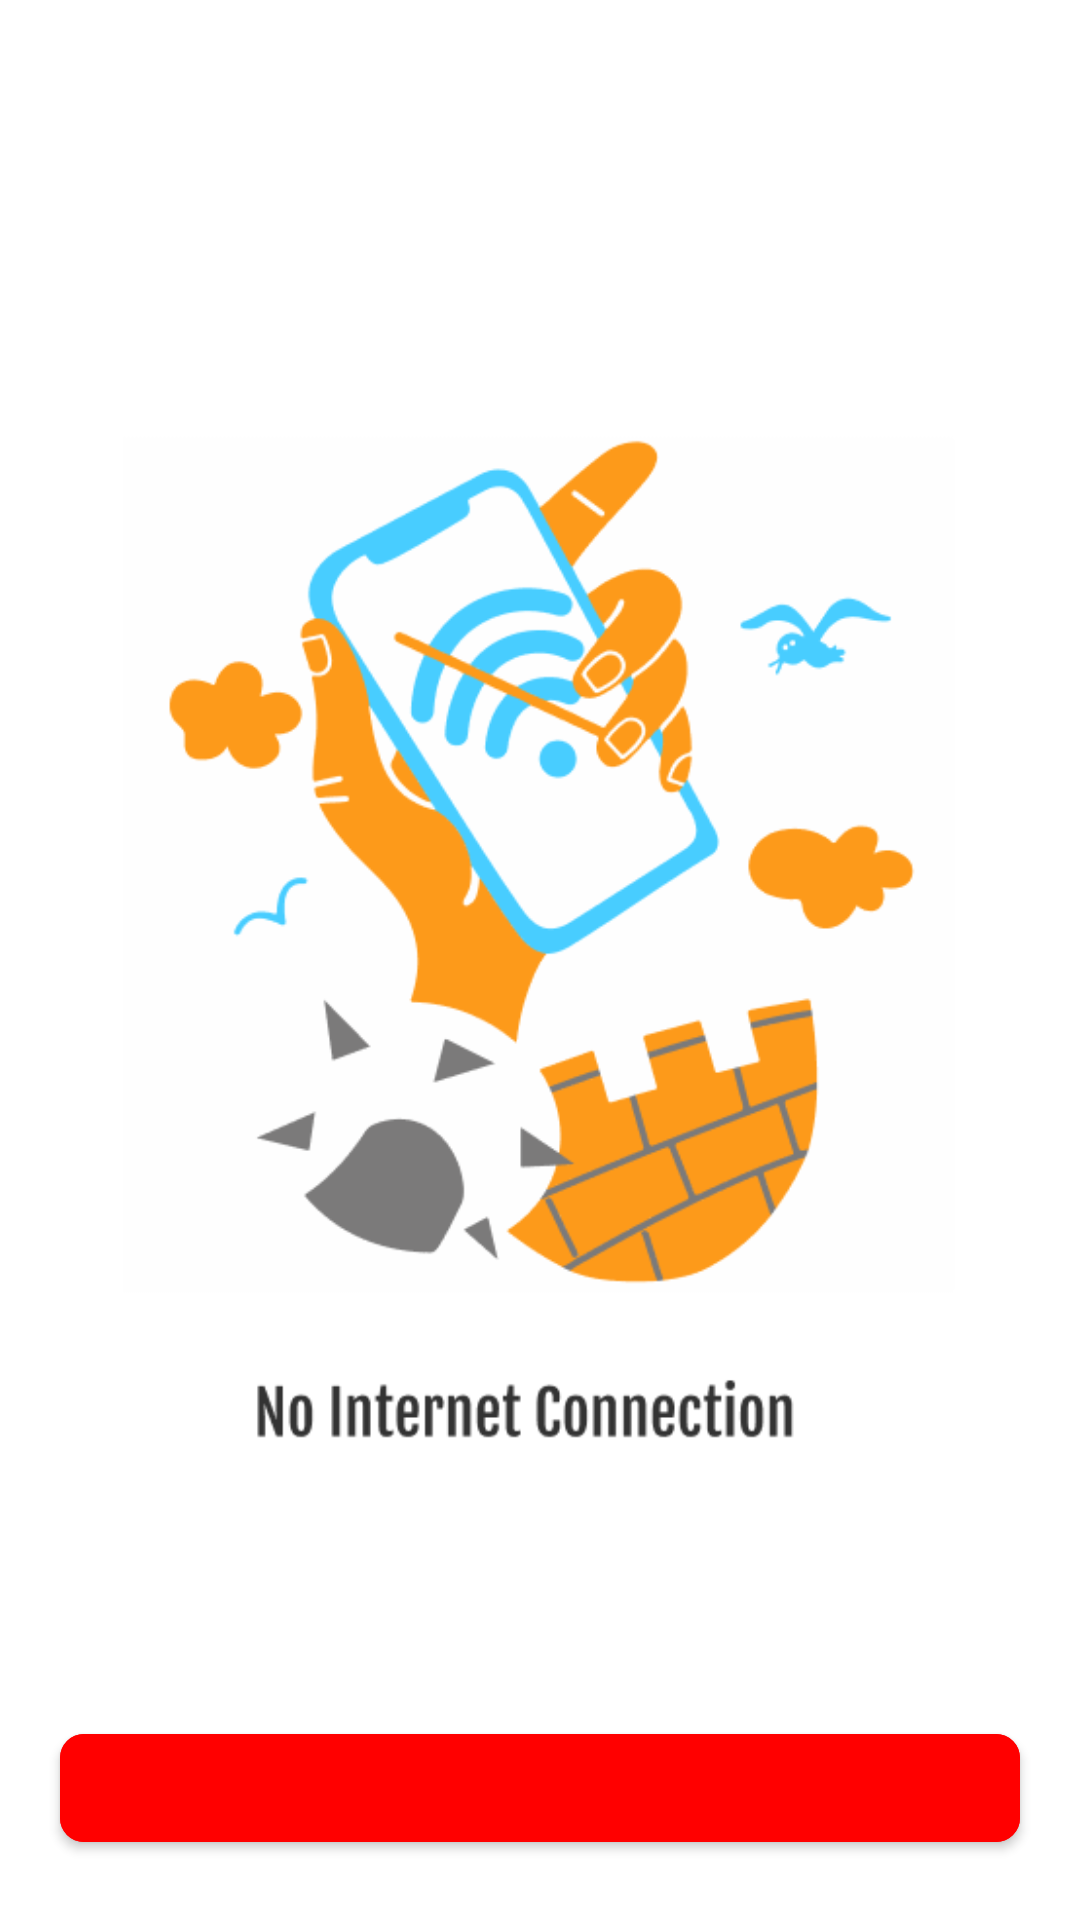

Layout XML and referenced resources for this Android screen:
<!-- AndroidManifest.xml: application theme Theme.6_month4_hw -->
<!-- res/layout/check_internet.xml -->
<?xml version="1.0" encoding="utf-8"?>
<androidx.constraintlayout.widget.ConstraintLayout xmlns:android="http://schemas.android.com/apk/res/android"
    xmlns:app="http://schemas.android.com/apk/res-auto"
    xmlns:tools="http://schemas.android.com/tools"
    android:id="@+id/check_internet"
    android:layout_width="match_parent"
    android:layout_height="match_parent">

    <ImageView
        android:id="@+id/imageView"
        android:layout_width="278dp"
        android:layout_height="461dp"
        android:src="@drawable/img_internet"
        app:layout_constraintBottom_toBottomOf="parent"
        app:layout_constraintEnd_toEndOf="parent"
        app:layout_constraintStart_toStartOf="parent"
        app:layout_constraintTop_toTopOf="parent" />

    <com.google.android.material.button.MaterialButton
        android:id="@+id/button"
        android:layout_width="match_parent"
        android:layout_height="wrap_content"
        android:layout_gravity="bottom"
        android:layout_margin="20dp"
        android:backgroundTint="#FF0000"
        android:textAllCaps="false"
        android:text=""
        android:textSize="18dp"
        app:cornerRadius="8dp"
        app:layout_constraintBottom_toBottomOf="parent"
        app:layout_constraintEnd_toEndOf="parent"
        app:layout_constraintStart_toStartOf="parent" />

</androidx.constraintlayout.widget.ConstraintLayout>
<!-- resources referenced by this layout -->
<resources>
  <!-- drawable img_internet: png bitmap (drawable, 33754 bytes) -->
  <style name="Theme.6_month4_hw" parent="Theme.MaterialComponents.DayNight.DarkActionBar">
  
  
          
          <item name="colorPrimary">@color/purple_500</item>
          <item name="colorPrimaryVariant">@color/purple_700</item>
          <item name="colorOnPrimary">@color/white</item>
          
          <item name="colorSecondary">@color/teal_200</item>
          <item name="colorSecondaryVariant">@color/teal_700</item>
          <item name="colorOnSecondary">@color/black</item>
          
          <item name="android:statusBarColor">?attr/colorPrimaryVariant</item>
          
          <item name="android:windowLightStatusBar">true</item>
      </style>
  <!-- not gathered from this repository: default colours our renderer supplied (Android Studio template values) -->
  <color name="purple_500">#FF6200EE</color>
  <color name="purple_700">#FF3700B3</color>
  <color name="teal_200">#FF03DAC5</color>
  <color name="teal_700">#FF018786</color>
  <color name="black">#FF000000</color>
  <color name="white">#FFFFFFFF</color>
</resources>
